Run: headless pygame with SDL's dummy video driver; simulated clock (each Clock.tick advances the game by its frame time, no real sleeping); random seed 0; keys injected as events and as key.get_pressed() state; no mouse input.
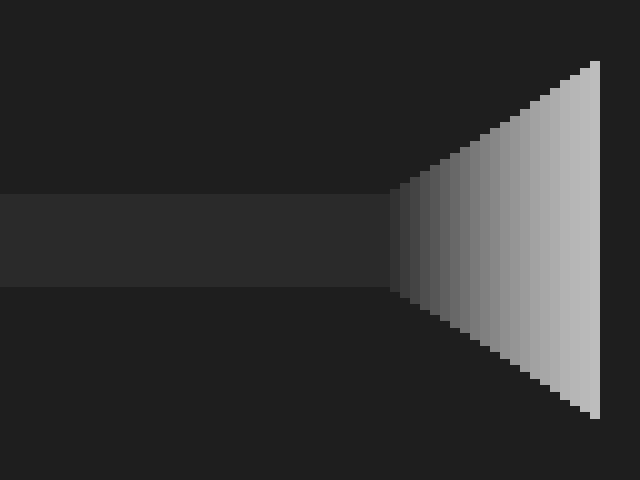
Frame 1 of 4 · flips 1–60 · no input
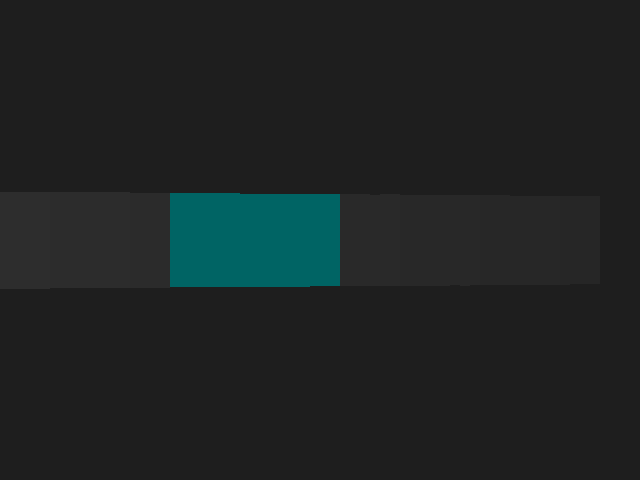
Frame 2 of 4 · flips 61–180 · tapped SPACE, RETURN · held RIGHT (→), D
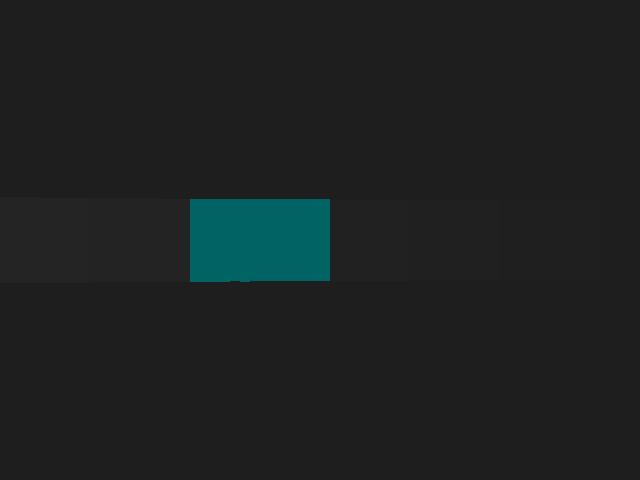
Frame 3 of 4 · flips 181–300 · held DOWN (↓), S
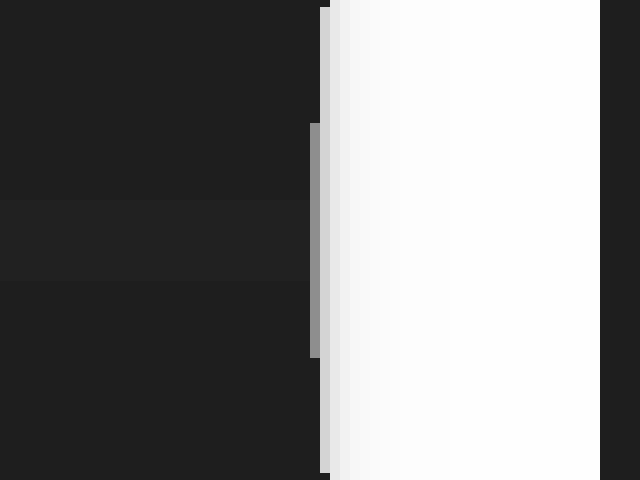
Frame 4 of 4 · flips 301–420 · held LEFT (←), A, UP (↑), W

The pygame program that drew these frames:

import pygame
import math
import sys

# Инициализация модуля pygame
pygame.init()

# Задаем размеры экрана и параметры карты
WIDTH, HEIGHT = 640, 480
PROJECTION_PLANE_WIDTH = WIDTH
PROJECTION_PLANE_HEIGHT = HEIGHT
TILE_SIZE = 64
MAP_WIDTH, MAP_HEIGHT = 8, 8

# Параметры движения игрока
player_x, player_y = 300, 300
player_dir = 0
FOV = math.pi / 3
HALF_FOV = FOV / 2

# Параметры графики
graphics_quality = 'medium'
graphics_settings = {
    'low': {'NUM_RAYS': 30, 'MAX_DEPTH': 200},
    'medium': {'NUM_RAYS': 60, 'MAX_DEPTH': 400},
    'high': {'NUM_RAYS': 120, 'MAX_DEPTH': 800}
}

# Задать уровни графики начальным
NUM_RAYS = graphics_settings[graphics_quality]['NUM_RAYS']
MAX_DEPTH = graphics_settings[graphics_quality]['MAX_DEPTH']
DELTA_ANGLE = FOV / NUM_RAYS
SCALE = PROJECTION_PLANE_WIDTH // NUM_RAYS

# Карта
mini_map = [
    '########',
    '#......#',
    '###D####',
    '#......#',
    '#......#',
    '#......#',
    '#..P...#',
    '########'
]

# Цвета
BACKGROUND_COLOR = (30, 30, 30)
WALL_COLOR = (160, 160, 160)

# Состояние двери
door_active = True
door_open_time = 0

# Создание окна игры
screen = pygame.display.set_mode((WIDTH, HEIGHT))
pygame.display.set_caption("Raycasting Game")

# Основной игровой цикл
clock = pygame.time.Clock()

def initialize_player_position():
    global player_x, player_y
    for y, row in enumerate(mini_map):
        for x, tile in enumerate(row):
            if tile == 'P':
                player_x = x * TILE_SIZE + TILE_SIZE // 2
                player_y = y * TILE_SIZE + TILE_SIZE // 2
                return

def ray_casting():
    start_angle = player_dir - HALF_FOV
    for ray in range(NUM_RAYS):
        sin_a = math.sin(start_angle)
        cos_a = math.cos(start_angle)
        
        for depth in range(MAX_DEPTH):
            target_x = player_x + depth * cos_a
            target_y = player_y + depth * sin_a

            map_x = int(target_x / TILE_SIZE)
            map_y = int(target_y / TILE_SIZE)

            if 0 <= map_x < MAP_WIDTH and 0 <= map_y < MAP_HEIGHT:
                if mini_map[map_y][map_x] == '#':
                    adjusted_depth = depth * math.cos(player_dir - start_angle)
                    wall_height = 21000 / (adjusted_depth + 0.0001)
                    
                    color_intensity = 255 / (1 + adjusted_depth * adjusted_depth * 0.0001)
                    wall_color = (color_intensity, color_intensity, color_intensity)

                    pygame.draw.rect(screen, wall_color, 
                                     (ray * SCALE, HEIGHT // 2 - wall_height // 2, SCALE, wall_height))
                    break
                elif mini_map[map_y][map_x] == 'D':
                    if door_active:
                        adjusted_depth = depth * math.cos(player_dir - start_angle)
                        wall_height = 21000 / (adjusted_depth + 0.0001)
                        pygame.draw.rect(screen, (0, 100, 100), 
                                         (ray * SCALE, HEIGHT // 2 - wall_height // 2, SCALE, wall_height))
                        break

        start_angle += DELTA_ANGLE

def handle_player_movement(keys):
    global player_x, player_y, player_dir, door_active, door_open_time
    if keys[pygame.K_LEFT] or keys[pygame.K_a]:
        player_dir -= 0.04
    if keys[pygame.K_RIGHT] or keys[pygame.K_d]:
        player_dir += 0.04
    if keys[pygame.K_UP] or keys[pygame.K_w]:
        new_x = player_x + 5 * math.cos(player_dir)
        new_y = player_y + 5 * math.sin(player_dir)
        map_x = int(new_x / TILE_SIZE)
        map_y = int(new_y / TILE_SIZE)
        if mini_map[map_y][map_x] != '#' or (mini_map[map_y][map_x] == 'D' and not door_active):
            player_x = new_x
            player_y = new_y
    if keys[pygame.K_DOWN] or keys[pygame.K_s]:
        new_x = player_x - 5 * math.cos(player_dir)
        new_y = player_y - 5 * math.sin(player_dir)
        map_x = int(new_x / TILE_SIZE)
        map_y = int(new_y / TILE_SIZE)
        if mini_map[map_y][map_x] != '#' or (mini_map[map_y][map_x] == 'D' and not door_active):
            player_x = new_x
            player_y = new_y

    if keys[pygame.K_SPACE] and door_active:
        door_active = False
        door_open_time = pygame.time.get_ticks()

def check_door_status():
    global door_active, door_open_time
    if not door_active and pygame.time.get_ticks() - door_open_time > 5000:
        door_active = True

def change_graphics_quality(quality):
    global NUM_RAYS, MAX_DEPTH, DELTA_ANGLE, SCALE, graphics_quality
    graphics_quality = quality
    settings = graphics_settings[quality]
    NUM_RAYS = settings['NUM_RAYS']
    MAX_DEPTH = settings['MAX_DEPTH']
    DELTA_ANGLE = FOV / NUM_RAYS
    SCALE = PROJECTION_PLANE_WIDTH // NUM_RAYS

# Инициализация позиции игрока перед главным циклом
initialize_player_position()

# Главный цикл игры
while True:
    for event in pygame.event.get():
        if event.type == pygame.QUIT:
            pygame.quit()
            sys.exit()
        elif event.type == pygame.KEYDOWN:
            if event.key == pygame.K_F1:
                change_graphics_quality('low')
            elif event.key == pygame.K_F2:
                change_graphics_quality('medium')
            elif event.key == pygame.K_F3:
                change_graphics_quality('high')

    screen.fill(BACKGROUND_COLOR)

    keys = pygame.key.get_pressed()
    handle_player_movement(keys)

    check_door_status()

    ray_casting()

    pygame.display.flip()
    clock.tick(60)
